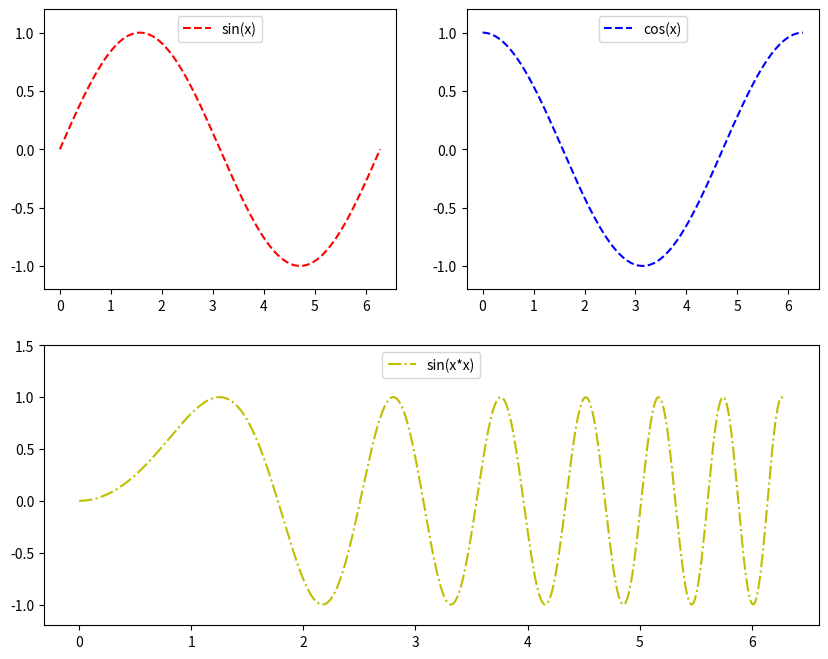

Write Python code to recreate this figure.
# -*- coding:utf-8 -*-

import numpy as np
import matplotlib.pyplot as plt
#创建自变量数组
x= np.linspace(0,2*np.pi,500)
#创建函数值数组
y1 = np.sin(x)
y2 = np.cos(x)
y3 = np.sin(x*x)

#创建图形
plt.figure(figsize=(10, 8), dpi=128)


'''
多图形绘制需要设置图形所在位置：
subplot(numRows, numCols, plotNum)
前两个参数自动将图形分隔为几行几列，
第三个参数为从左上角开始，从左到右，从上到下图形所在的位置
如果有一行只有一列，那么其它行不同列也当做一个整体，就是一列
比如下面：subplot(2,2,1),分成2行2列的第1个元素
subplot(2,2,2),分成2行2列的第2个元素
subplot(2,1,2),分成2行1列的第2个元素,第一行所有列当做一个整体
'''

# 设置绘制图形的位置
#第一行第一列图形
ax1 = plt.subplot(2,2,1)
#第一行第二列图形
ax2 = plt.subplot(2,2,2)
#第二行的一个图形
ax3 = plt.subplot(2,1,2)

# 绘制ax1,先传入图形位置
plt.sca(ax1)
# 绘制红色曲线
plt.plot(x, y1, label='sin(x)', color='red', linestyle='--')
# 限制y坐标轴范围
plt.ylim(-1.2,1.2)
# 显示图例
plt.legend(loc='upper center')


# 绘制ax2
plt.sca(ax2)
# 绘制蓝色曲线，线条颜色和风格可以使用以下缩写方式
plt.plot(x, y2, 'b--', label='cos(x)')
plt.ylim(-1.2,1.2)
# 显示图例
plt.legend(loc='upper center')

# 绘制ax3
plt.sca(ax3)
plt.plot(x, y3, 'y-.', label='sin(x*x)')
plt.ylim(-1.2,1.5)
# 显示图例
plt.legend(loc='upper center')


plt.show()

